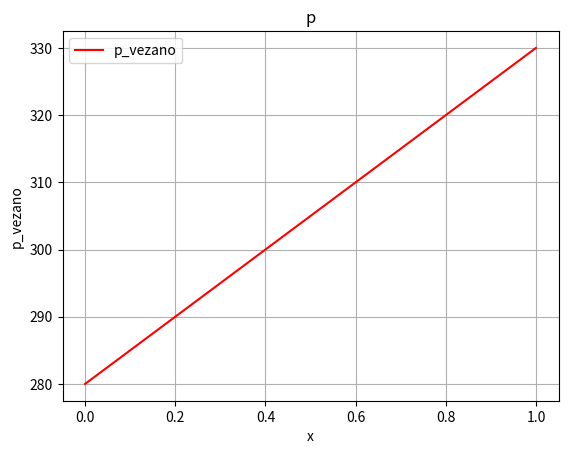

Generate this figure with matplotlib:
import numpy as np
import math as mt
import matplotlib.pyplot as plt

def stap():
    T_lista=[]
    for x in np.linspace(0,1,100):
        T=50*x+280
        T_lista.append(T)
    plt.figure()
    plt.plot(np.linspace(0,1,100), T_lista, color='red',markersize=8, label='p_vezano')
    plt.xlabel('x') 
    plt.ylabel('p_vezano')
    plt.legend()  
    plt.title('p')
    plt.grid(True)  
    plt.show()  
def stap_podjela(L=1):
    A=np.array([[-2,1,0,0,0,0,0,0,0],[1,-2,1,0,0,0,0,0,0],[0,1,-2,1,0,0,0,0,0],[0,0,1,-2,1,0,0,0,0],[0,0,0,1,-2,1,0,0,0],[0,0,0,0,1,-2,1,0,0],[0,0,0,0,0,1,-2,1,0],[0,0,0,0,0,0,1,-2,1],[0,0,0,0,0,0,0,1,-2]])
    d=np.array([-280,0,0,0,0,0,0,0,-330])
    a=[]
    b=[]
    c=[]
    for i in range(9):
        b.append(A[i][i])
        if len(b)==9:
            break
        a.append(A[i+1][i])
        c.append(A[i][i+1])
    c_2=[]
    d_2=[]
    c_2.append(c[0]/b[0])
    d_2.append(d[0]/b[0])
    for i in range(1,9):
        d2=(d[i]-a[i-1]*d_2[i-1])/(b[i]-a[i-1]*c_2[i-1])
        d_2.append(d2)
        if i==8:
            break
        else:
            c2=c[i]/(b[i]-a[i-1]*c_2[i-1])
            c_2.append(c2)  
    
    I=[]
    for i in [8,7,6,5,4,3,2,1,0]:
        if i==8:
            I.append(d_2[-1])
        else:
            I.append(d_2[i]-c_2[i]*I[-1])
    I=I[::-1]   
    I = np.array([(float(i)) for i in I])
    

    print("T {}".format(I.reshape((9,1)) ))

    with open("linjedn.txt", "w") as ftxt:
        ftxt.write("T* \n")
        ftxt.write(str(I.reshape((9,1))))


stap()
stap_podjela()
